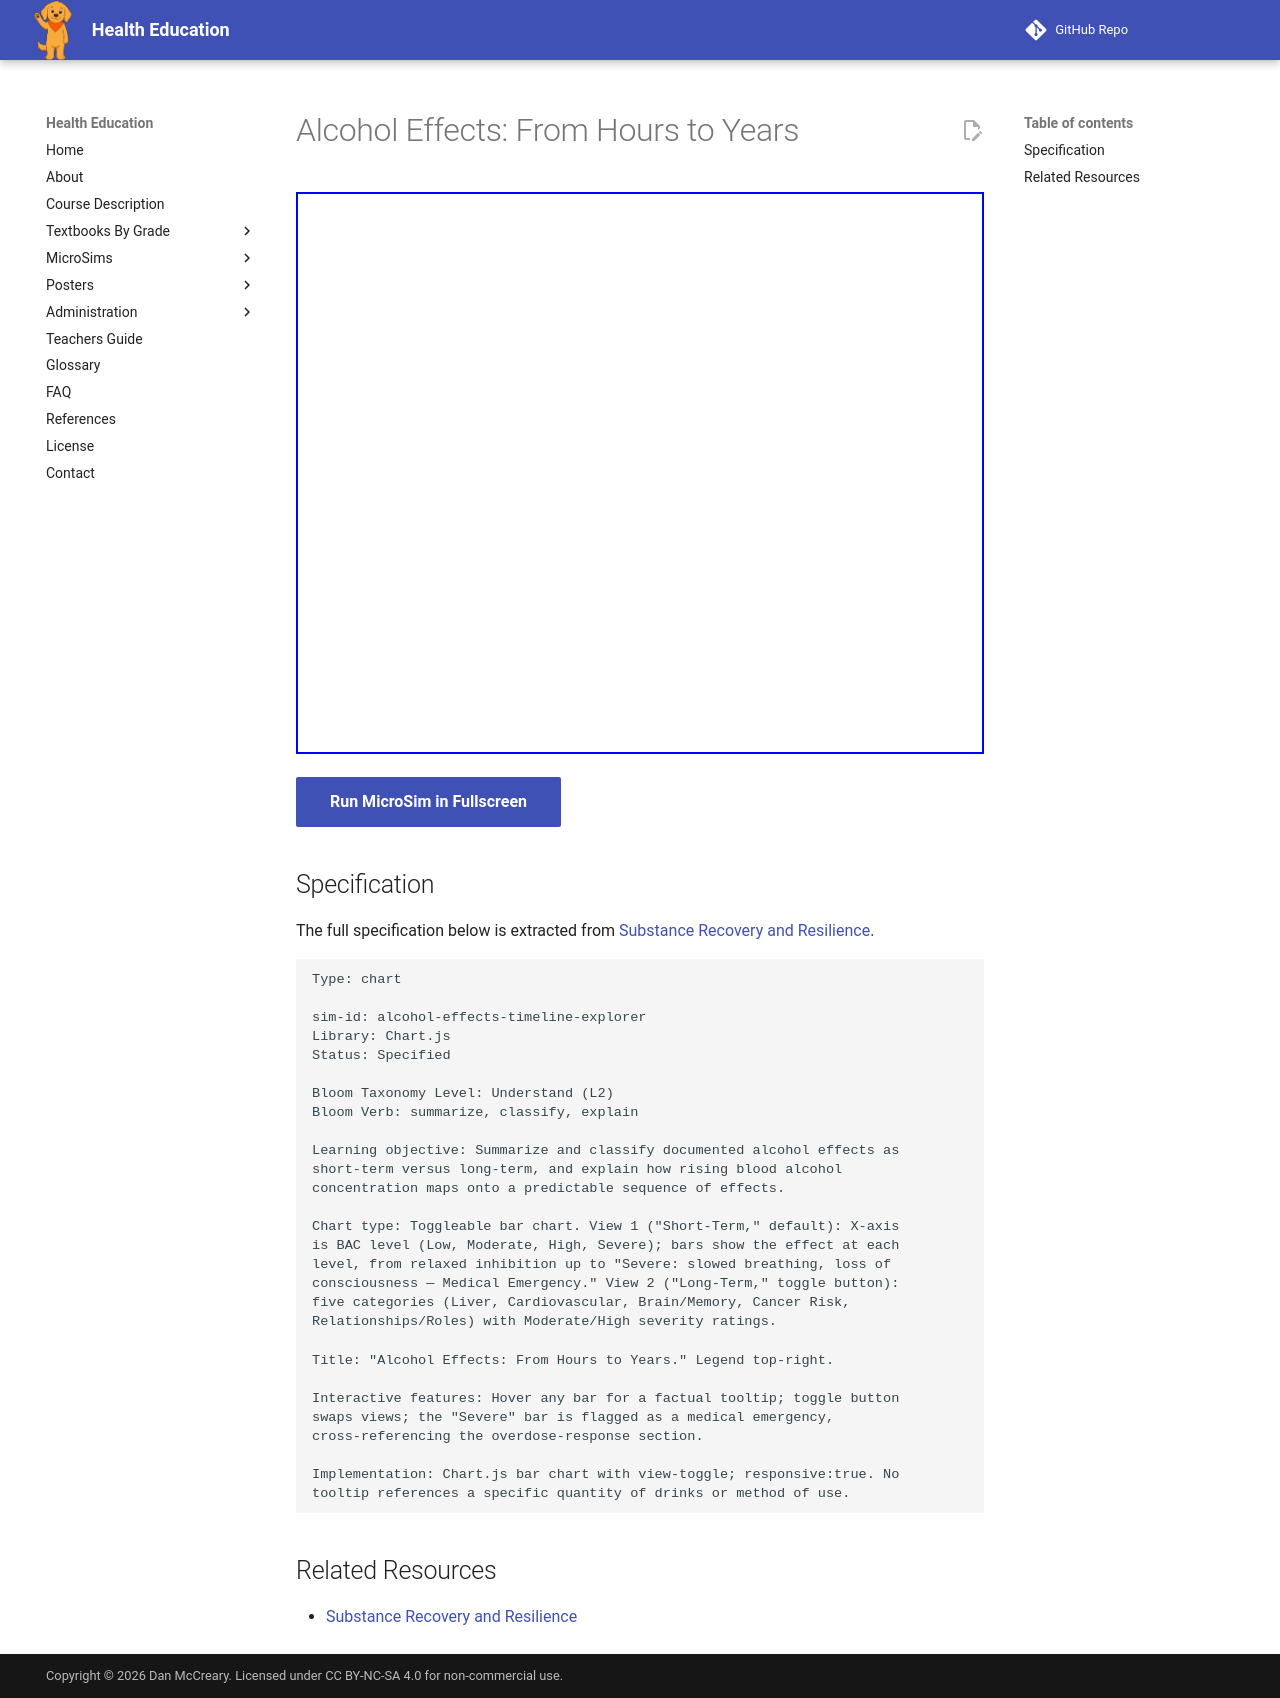

repository: dmccreary/health-education · page: sims/alcohol-effects-timeline-explorer/index.html · generator: mkdocs

---
title: Alcohol Effects Timeline Explorer
description: A toggleable Chart.js bar chart summarizing documented short-term alcohol effects as blood alcohol concentration rises and long-term effects that accumulate over years.
status: complete
library: Chart.js
bloom_level: Understand (L2)
---

# Alcohol Effects: From Hours to Years

<iframe src="main.html" width="100%" height="562px" scrolling="no"></iframe>

[Run MicroSim in Fullscreen](main.html){ .md-button .md-button--primary }

## Specification

The full specification below is extracted from
[Substance Recovery and Resilience](../../bands/grade-9-12/chapters/11-substance-recovery-and-resilience/index.md).

```text
Type: chart

sim-id: alcohol-effects-timeline-explorer
Library: Chart.js
Status: Specified

Bloom Taxonomy Level: Understand (L2)
Bloom Verb: summarize, classify, explain

Learning objective: Summarize and classify documented alcohol effects as
short-term versus long-term, and explain how rising blood alcohol
concentration maps onto a predictable sequence of effects.

Chart type: Toggleable bar chart. View 1 ("Short-Term," default): X-axis
is BAC level (Low, Moderate, High, Severe); bars show the effect at each
level, from relaxed inhibition up to "Severe: slowed breathing, loss of
consciousness — Medical Emergency." View 2 ("Long-Term," toggle button):
five categories (Liver, Cardiovascular, Brain/Memory, Cancer Risk,
Relationships/Roles) with Moderate/High severity ratings.

Title: "Alcohol Effects: From Hours to Years." Legend top-right.

Interactive features: Hover any bar for a factual tooltip; toggle button
swaps views; the "Severe" bar is flagged as a medical emergency,
cross-referencing the overdose-response section.

Implementation: Chart.js bar chart with view-toggle; responsive:true. No
tooltip references a specific quantity of drinks or method of use.
```

## Related Resources

- [Substance Recovery and Resilience](../../bands/grade-9-12/chapters/11-substance-recovery-and-resilience/index.md)
